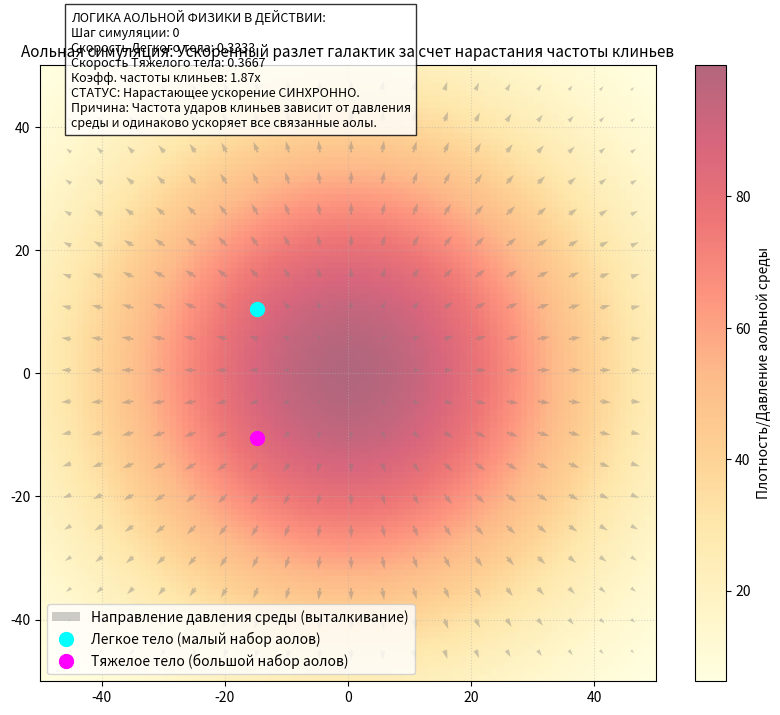

Reproduce this figure in Python.
"""
================================================================================
АОЛЬНАЯ ФИЗИКА (ПРИТЯЖЕНИЯ НЕ СУЩЕСТВУЕТ)
Симуляция разлета космических тел под действием градиента давления среды и клиньев.

ФИЗИЧЕСКОЕ ОБОСНОВАНИЕ МОДЕЛИ:
1. "Большого взрыва" из математической точки не было. Вселенная вечна. Рождение 
   вещества и его движение управляются изменением давления аольной среды внутри 
   космических ячеек (ромбододекаэдров). В центре ячейки давление максимальное, 
   на периферии — падает. Этот перепад создает чистый градиент давления.

2. Движитель Вселенной — сама сверхплотная вибрирующая среда. Космические тела 
   не летят "сами по себе" по мифическому закону инерции. Их физически выдавливает 
   от центра к краям мощный силовой напор среды (градиент давления). 

3. Фактор аольных клиньев: Как только тело сдвигается, вибрирующая среда позади 
   него мгновенно смыкается. Образуются механические "аольные клинья", которые 
   вколачиваются в корму объекта, поддерживая его пассивное движение вперед 
   и не давая ему замереть.

4. Независимость от массы: Любая галактика, звезда или планета — это всего лишь 
   конгломерат (набор) жестко связанных, абсолютно одинаковых базовых кирпичиков 
   (аолов и лунолов). Движение макротела можно рассматривать как сумму синхронных 
   перемещений одиночных элементов. Среда давит на сироту-аол и на аол в составе 
   тяжелой галактики с одинаковой силой. 
   Поэтому в зонах с выровненным градиентом давления космические тела любой массы 
   разлетаются строго СИНХРОННО.

5. Механизм ускорения разлета: Галактики разлетаются с ускорением, что требует 
   нарастания толкающей силы. В Аольной физике этот рост обеспечивается динамикой 
   клиньев. Внешний силовой напор среды в конкретной зоне задает алгоритм частоты 
   их вколачивания сзади тела. Чем выше внешнее давление среды, тем быстрее и чаще 
   смыкаются аолы за кормой объекта. Повышение частоты вколачивания клиньев 
   в единицу времени приводит к постоянному нарастанию ускорения.
================================================================================
"""

import numpy as np
import matplotlib.pyplot as plt
from matplotlib.animation import FuncAnimation

# --- НАСТРОЙКИ СИМУЛЯЦИИ (АОЛЬНАЯ СРЕДА И ТЕЛА) ---
GRID_SIZE = 100        # Размер расчетного поля
NUM_FRAMES = 200       # Количество кадров анимации

# 1. Моделирование градиента давления среды (от центра к периферии ячейки)
X, Y = np.meshgrid(np.linspace(-50, 50, GRID_SIZE), np.linspace(-50, 50, GRID_SIZE))
R = np.sqrt(X**2 + Y**2)
# Давление среды: высокое в центре, падает к краям (зона разлета)
pressure_field = 100 * np.exp(-R**2 / (2 * 30**2)) 

# Сила градиента давления (выталкивающая сила среды): направлена от центра
gradient_y, gradient_x = np.gradient(pressure_field)
force_field_x = -gradient_x * 0.1 
force_field_y = -gradient_y * 0.1

# 2. Создание двух тел разной массы (наборов связанных аолов)
# Тело 1: "Легкое" (мало элементов)
body_light = {
    'pos': np.array([-15.0, 10.0]), # Начальная позиция
    'vel': np.array([0.5, 0.0]),    # Начальная скорость
    'color': 'cyan',
    'label': 'Легкое тело (малый набор аолов)'
}

# Тело 2: "Тяжелое" (большой набор аолов)
body_heavy = {
    'pos': np.array([-15.0, -10.0]), # На той же линии по оси X
    'vel': np.array([0.5, 0.0]),     # Точно такая же начальная скорость
    'color': 'magenta',
    'label': 'Тяжелое тело (большой набор аолов)'
}

bodies = [body_light, body_heavy]

# --- ВИЗУАЛИЗАЦИЯ ПРОЦЕССА ---
fig, ax = plt.subplots(figsize=(10, 8))
ax.set_xlim(-50, 50)
ax.set_ylim(-50, 50)
ax.set_title("Аольная симуляция: Ускоренный разлет галактик за счет нарастания частоты клиньев", fontsize=11)

# Отображаем фоновое давление среды (цветом)
im = ax.imshow(pressure_field, extent=[-50, 50, -50, 50], origin='lower', cmap='YlOrRd', alpha=0.6)
cbar = fig.colorbar(im, ax=ax)
cbar.set_label('Плотность/Давление аольной среды', fontsize=10)

# Рисуем векторы выталкивающего давления среды
skip = 5
ax.quiver(X[::skip, ::skip], Y[::skip, ::skip], force_field_x[::skip, ::skip], force_field_y[::skip, ::skip], 
          color='gray', alpha=0.4, scale=10, label='Направление давления среды (выталкивание)')

# Точки, обозначающие тела
plots = [ax.plot([], [], 'o', color=b['color'], markersize=10, label=b['label']) for b in bodies]
# Линии следа (демонстрация синхронности)
traces = [ax.plot([], [], '--', color=b['color'], alpha=0.6) for b in bodies]
trace_data = [([], []) for _ in bodies]

# Текстовые аннотации для демонстрации факторов Аольной физики
text_info = ax.text(-45, 40, "", fontsize=9, bbox=dict(facecolor='white', alpha=0.8))

ax.legend(loc='lower left')
ax.grid(True, linestyle=':', alpha=0.5)

# --- ФУНКЦИЯ ОБСПЛУЖИВАНИЯ КАЖДОГО ШАГА ДВИЖЕНИЯ ---
def update(frame):
    info_str = "ЛОГИКА АОЛЬНОЙ ФИЗИКИ В ДЕЙСТВИИ:\n"
    
    for i, body in enumerate(bodies):
        ix = int((body['pos'][0] + 50) / 100 * (GRID_SIZE - 1))
        iy = int((body['pos'][1] + 50) / 100 * (GRID_SIZE - 1))
        
        ix = max(0, min(GRID_SIZE - 1, ix))
        iy = max(0, min(GRID_SIZE - 1, iy))
        
        # ФАКТОР 1: Базовый силовой напор среды в данной точке
        f_x = force_field_x[iy, ix]
        f_y = force_field_y[iy, ix]
        base_force = np.array([f_x, f_y])
        force_magnitude = np.linalg.norm(base_force)
        
        # ФАКТОР 2 (ДИНАМИЧЕСКИЙ): Частота вколачивания клиньев растет пропорционально силе давления среды.
        # Чем выше напор упругой среды, тем выше частота ударов клиньев в корму в единицу времени.
        wedge_frequency_coeff = 1.0 + (force_magnitude * 5.0) 
        
        # Поскольку тело — это набор одинаковых аолов, нарастающий импульс ускорения 
        # одинаково толкает каждый кирпичик. Масса тела не влияет на темп разгона.
        body['vel'] += base_force * wedge_frequency_coeff
        
        # Смещение тела под действием клиньев
        body['pos'] += body['vel']
        
        # Обновляем графику объектов
        plots[i][0].set_data([body['pos'][0]], [body['pos'][1]])
        trace_data[i][0].append(body['pos'][0])
        trace_data[i][1].append(body['pos'][1])
        traces[i][0].set_data(trace_data[i][0], trace_data[i][1])
        
    info_str += f"Шаг симуляции: {frame}\n"
    info_str += f"Скорость Легкого тела: {np.linalg.norm(bodies[0]['vel']):.4f}\n"
    info_str += f"Скорость Тяжелого тела: {np.linalg.norm(bodies[1]['vel']):.4f}\n"
    info_str += f"Коэфф. частоты клиньев: {wedge_frequency_coeff:.2f}x\n"
    info_str += "СТАТУС: Нарастающее ускорение СИНХРОННО.\n"
    info_str += "Причина: Частота ударов клиньев зависит от давления\n"
    info_str += "среды и одинаково ускоряет все связанные аолы."
    
    text_info.set_text(info_str)
    return [p[0] for p in plots] + [t[0] for t in traces] + [text_info]

# Запуск анимации
ani = FuncAnimation(fig, update, frames=NUM_FRAMES, interval=50, blit=True)
plt.show()
